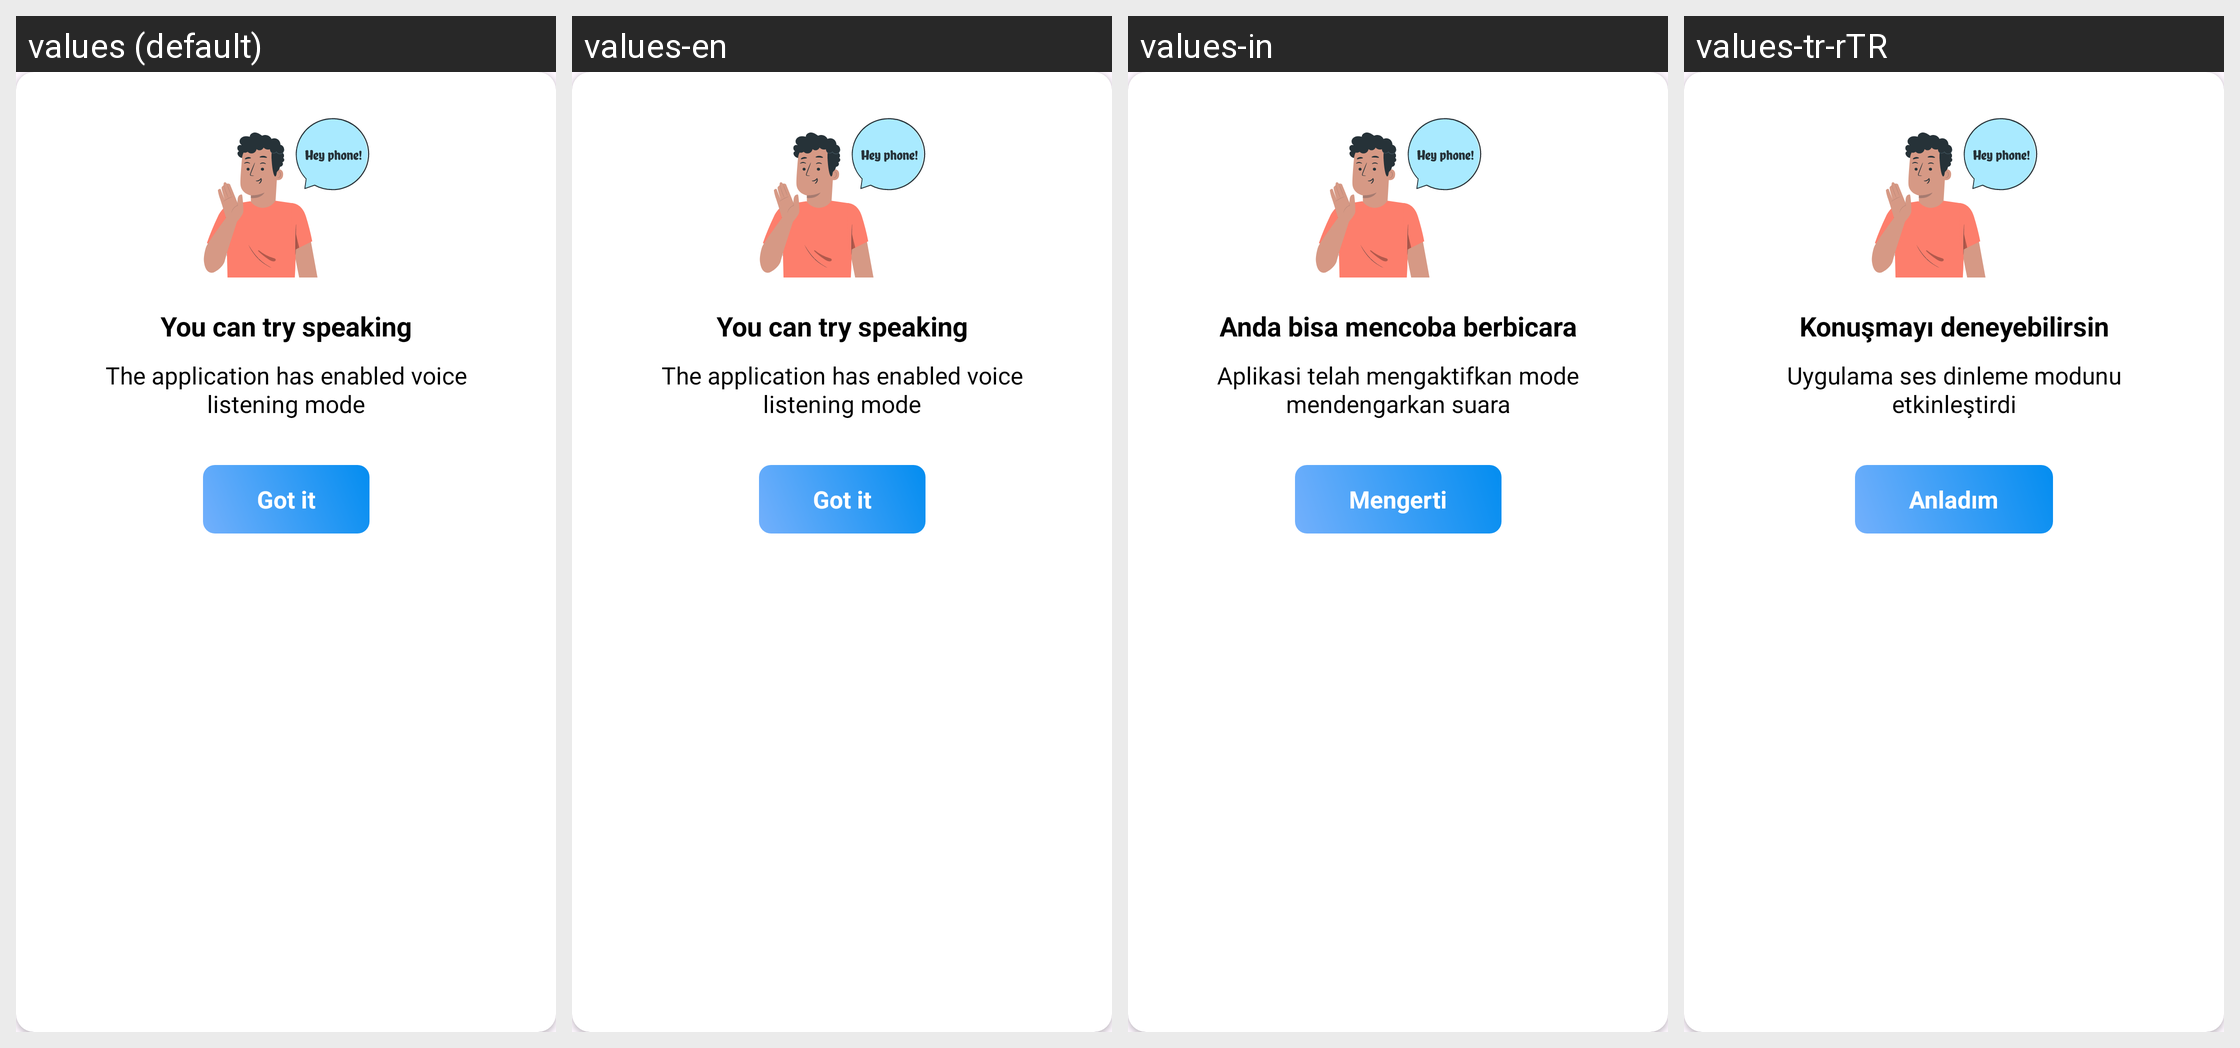

Locale-by-locale string values for the Android screen shown in this grid:
Android screen res/layout/dialog_voice_passcode.xml rendered under 4 locales, left to right: values (default), values-en, values-in, values-tr-rTR. Device: Nexus 5 (rendered at 1080×1920; each locale shown at half size, 540×960, under a caption strip naming it); theme Theme.ClapToFindPhone.
Other locales in the repository, not shown: values-fr, values-hi, values-id, values-ja, values-ko, values-pt, values-su, values-tr, values-vi.
Strings drawn on this screen, with the default value and each locale's value (text and hints the layout hard-codes, and strings that could not be matched under every locale, appear in the picture but are not listed):

dialog_voice_passcode_content
  values: The application has enabled voice listening mode
  values-en: The application has enabled voice listening mode
  values-in: Aplikasi telah mengaktifkan mode mendengarkan suara
  values-tr-rTR: Uygulama ses dinleme modunu etkinleştirdi

got_it
  values: Got it
  values-en: Got it
  values-in: Mengerti
  values-tr-rTR: Anladım
